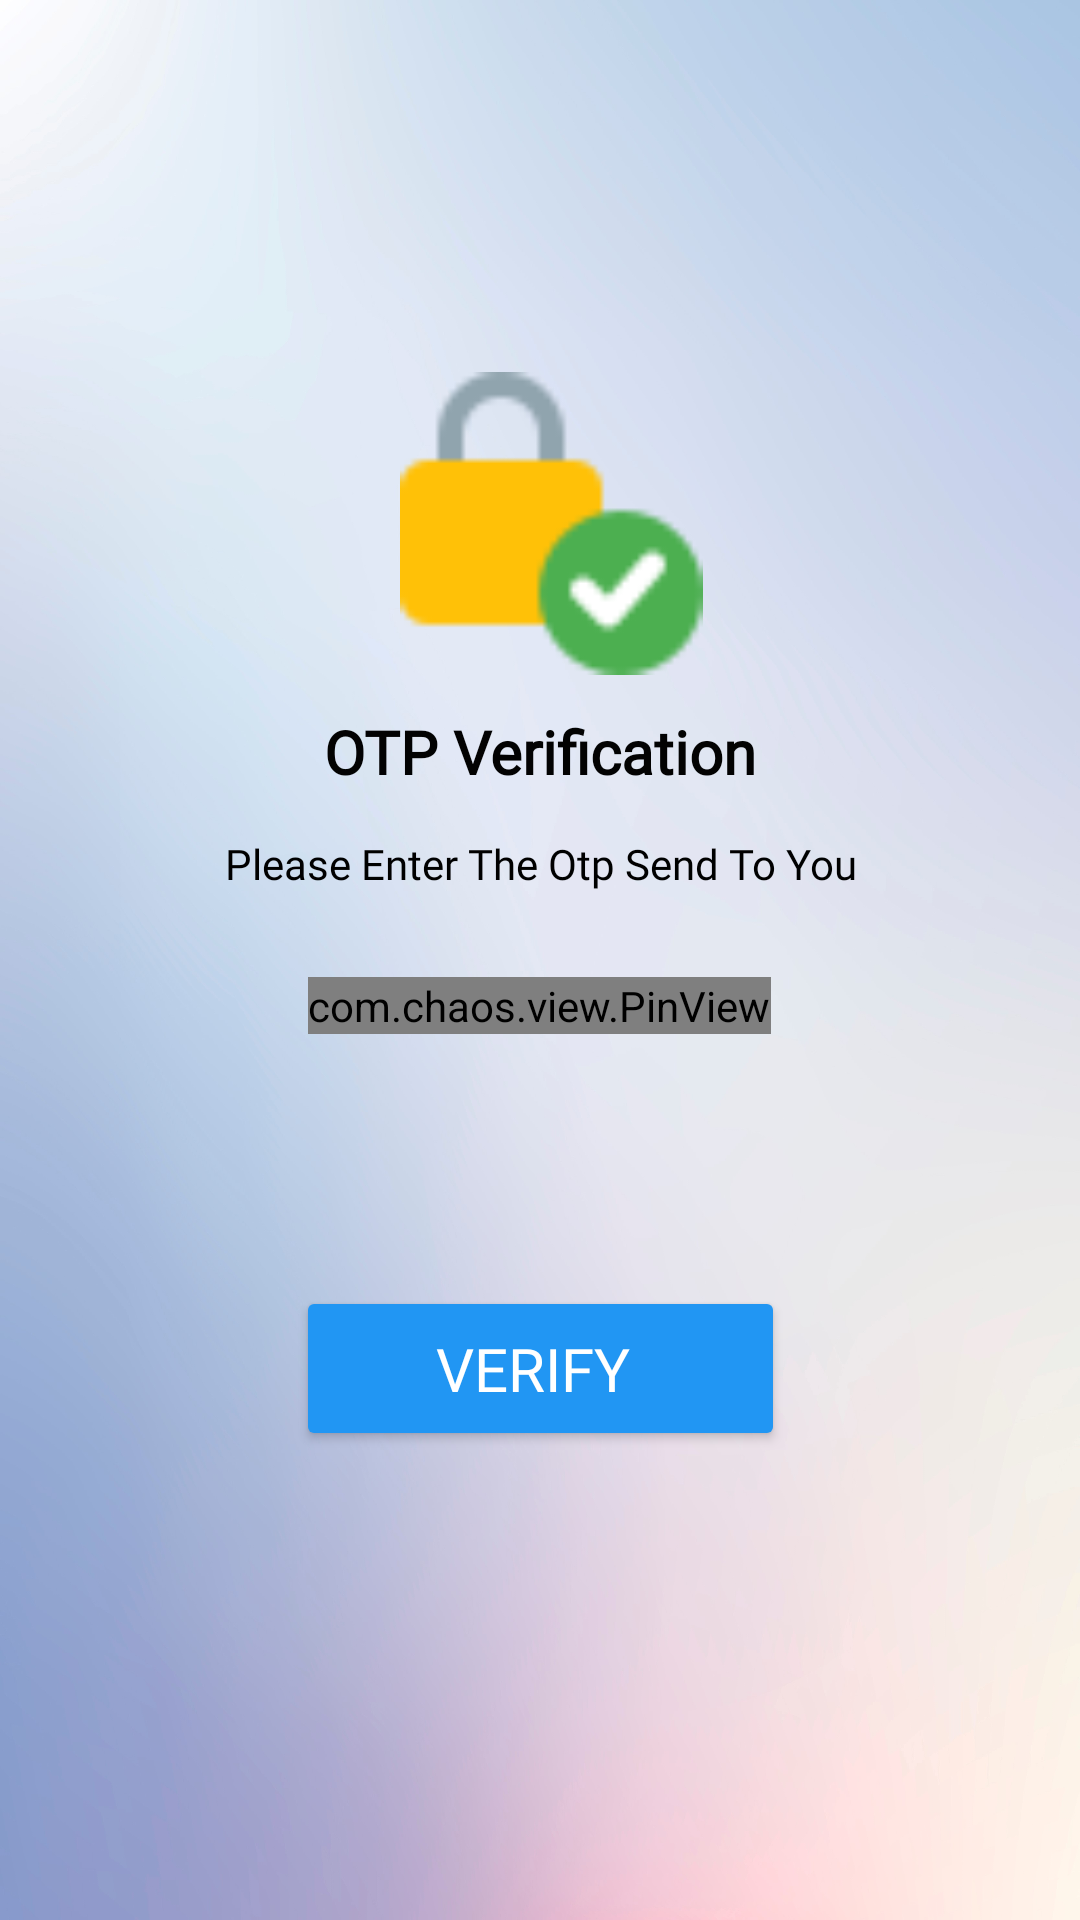

Write the Android layout XML for this screen, with the resource values it uses.
<!-- AndroidManifest.xml: application theme Theme.Coveapp -->
<!-- res/layout/fragment_otp_verification.xml -->
<?xml version="1.0" encoding="utf-8"?>
<androidx.constraintlayout.widget.ConstraintLayout xmlns:android="http://schemas.android.com/apk/res/android"
    xmlns:app="http://schemas.android.com/apk/res-auto"
    xmlns:tools="http://schemas.android.com/tools"
    android:layout_width="match_parent"
    android:layout_height="match_parent"
    android:background="@drawable/bg4">

    
    <LinearLayout
        android:id="@+id/linear_layout"
        android:layout_width="match_parent"
        android:layout_height="wrap_content"
        android:orientation="vertical"
        app:layout_constraintBottom_toBottomOf="parent"
        app:layout_constraintEnd_toEndOf="parent"
        app:layout_constraintStart_toStartOf="parent"
        app:layout_constraintTop_toTopOf="parent"
        tools:ignore="MissingClass">

        <com.chaos.view.PinView
            android:id="@+id/otpTextField"
            style="@style/PinWidget.PinView"
            android:layout_width="wrap_content"
            android:layout_height="wrap_content"
            android:layout_gravity="center"
            android:layout_marginTop="30dp"
            android:cursorVisible="true"
            android:inputType="number"
            android:textColor="#0B0A0A"
            android:textSize="18sp"
            android:textStyle="bold"
            app:hideLineWhenFilled="false"
            app:itemCount="6"
            app:viewType="line"
            tools:ignore="SpeakableTextPresentCheck" />

    </LinearLayout>

    <Button
        android:id="@+id/verify_otp_Button"
        android:layout_width="163dp"
        android:layout_height="55dp"
        android:layout_marginTop="84dp"
        android:backgroundTint="#2196F3"
        android:fontFamily="@font/roboto"
        android:text="Verify "
        android:textAlignment="center"
        android:textColor="@color/white"
        android:textSize="20sp"
        app:cornerRadius="20dp"
        app:layout_constraintEnd_toEndOf="parent"
        app:layout_constraintStart_toStartOf="parent"
        app:layout_constraintTop_toBottomOf="@id/linear_layout" />

    <TextView
        android:id="@+id/textView3"
        android:layout_width="wrap_content"
        android:layout_height="wrap_content"
        android:layout_marginTop="12dp"
        android:fontFamily="@font/roboto"
        android:text="OTP Verification"
        android:textColor="#020202"
        android:textSize="20sp"
        android:textStyle="bold"
        app:layout_constraintEnd_toEndOf="parent"
        app:layout_constraintStart_toStartOf="parent"
        app:layout_constraintTop_toBottomOf="@+id/imageView4" />

    <TextView
        android:layout_width="324dp"
        android:layout_height="40dp"
        android:layout_marginTop="4dp"
        android:fontFamily="@font/roboto"
        android:gravity="center"
        android:text="Please Enter The Otp Send To You"
        android:textColor="@color/black"
        android:textSize="14sp"
        app:layout_constraintEnd_toEndOf="parent"
        app:layout_constraintStart_toStartOf="parent"
        app:layout_constraintTop_toBottomOf="@+id/textView3" />

    <ImageView
        android:id="@+id/imageView4"
        android:layout_width="125dp"
        android:layout_height="101dp"
        android:layout_marginTop="124dp"
        app:layout_constraintEnd_toEndOf="parent"
        app:layout_constraintHorizontal_bias="0.517"
        app:layout_constraintStart_toStartOf="parent"
        app:layout_constraintTop_toTopOf="parent"
        app:srcCompat="@drawable/iconnnnn" />

</androidx.constraintlayout.widget.ConstraintLayout>
<!-- resources referenced by this layout -->
<resources>
  <color name="black">#FF000000</color>
  <color name="white">#FFFFFFFF</color>
  <!-- drawable bg4: png bitmap (drawable, 394303 bytes) -->
  <!-- drawable iconnnnn: png bitmap (drawable-v24, 1449 bytes) -->
  <style name="Theme.Coveapp" parent="Theme.MaterialComponents.DayNight.NoActionBar">
          
          <item name="colorPrimary">@color/purple_500</item>
          <item name="colorPrimaryVariant">@color/purple_700</item>
          <item name="colorOnPrimary">@color/white</item>
          
          <item name="colorSecondary">@color/teal_200</item>
          <item name="colorSecondaryVariant">@color/teal_700</item>
          <item name="colorOnSecondary">@color/black</item>
          
          <item name="android:statusBarColor" tools:targetApi="l">?attr/colorPrimaryVariant</item>
          
      </style>
  <color name="purple_500">#FF6200EE</color>
  <color name="purple_700">#FF3700B3</color>
  <color name="teal_200">#FF03DAC5</color>
  <color name="teal_700">#FF018786</color>
</resources>
